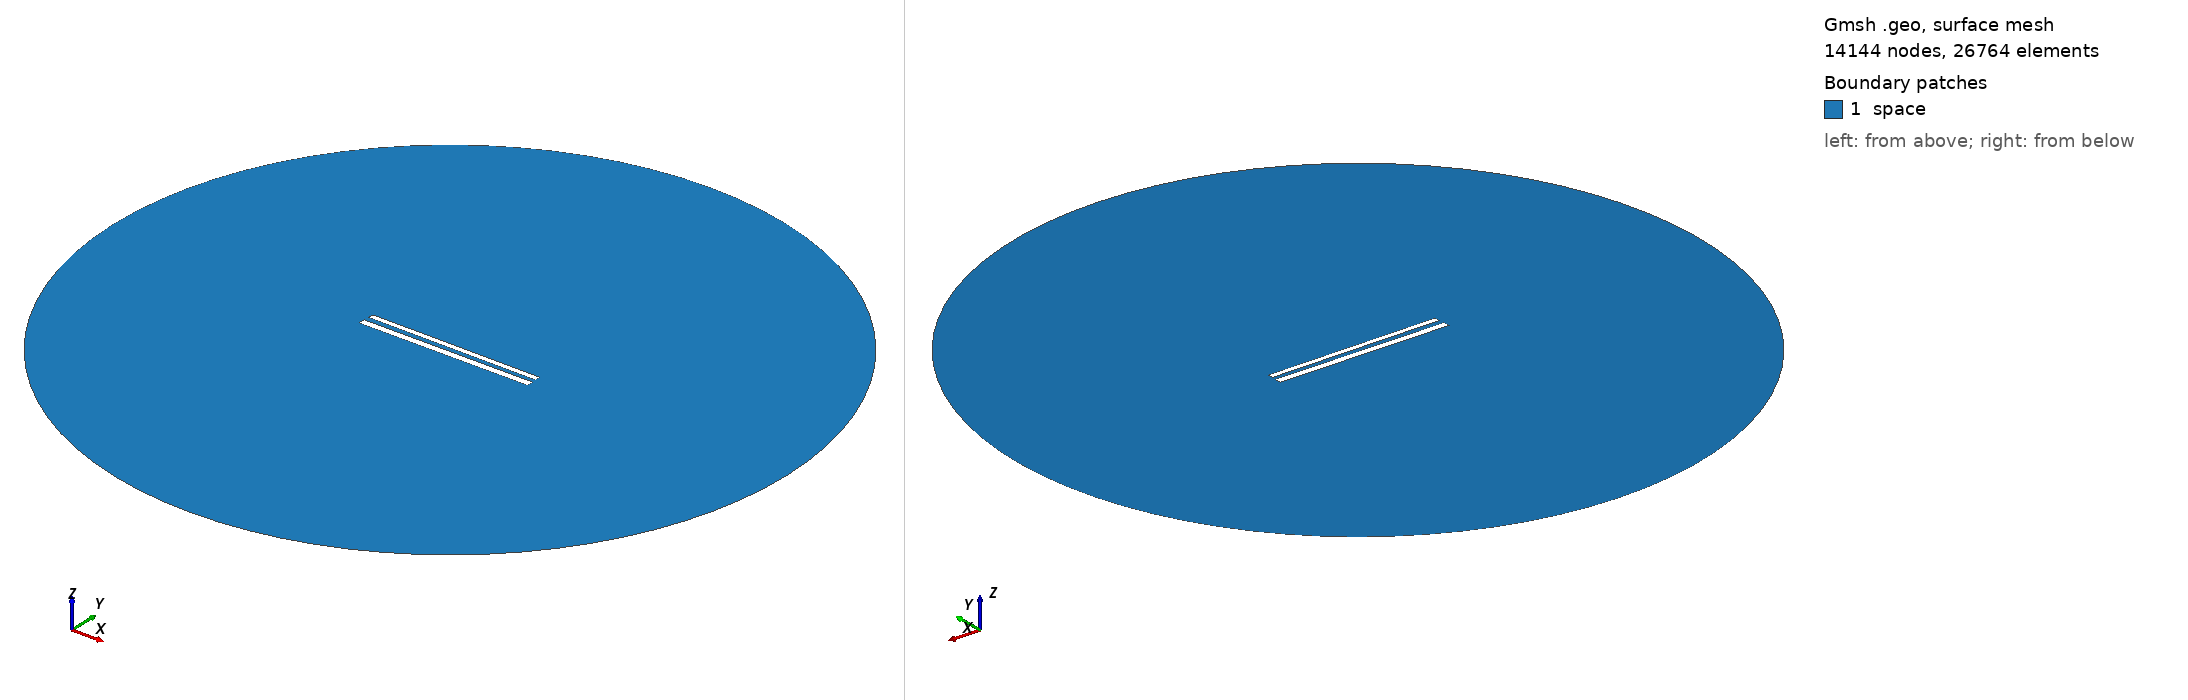

Gmsh geometry script, surface-meshed: 14144 nodes, 26764 surface elements. Boundary patches (legend numbers): 1 space. Left view from above one corner, right view from below the opposite corner. Legend entries are the model's physical surfaces. The drawing asked Gmsh for element sizes between 1% and 20% of the model's largest extent; the script's own settings can give other sizes.

=== 487.geo (drawn) ===
// Set the geometry kernel
SetFactory("OpenCASCADE");

//---------------------------------------
// Rectangles
//---------------------------------------

// Rectangle 1 (top)
Point(1) = {-49.67777777777778, 1.5166666666666666, 0, 1.0};
Point(2) = {49.67777777777778, 1.5166666666666666, 0, 1.0};
Point(3) = {49.67777777777778, 4.872222222222223, 0, 1.0};
Point(4) = {-49.67777777777778, 4.872222222222223, 0, 1.0};

Line(1) = {1, 2};
Line(2) = {2, 3};
Line(3) = {3, 4};
Line(4) = {4, 1};

Line Loop(1) = {1, 2, 3, 4};
Plane Surface(1) = {1};

Rotate { {0, 0, 1}, {0,  1.1944444444444444,  0}, -0.006 } {
  Surface{1};
}

// Rectangle 2 (bottom)
Point(5) = {-50,-1.1944444444444444, 0, 1.0};
Point(6) = { 50,-1.1944444444444444, 0, 1.0};
Point(7) = { 50,-5.194444444444445, 0, 1.0};
Point(8) = {-50,-5.194444444444445, 0, 1.0};

Line(5) = {5, 6};
Line(6) = {6, 7};
Line(7) = {7, 8};
Line(8) = {8, 5};

Line Loop(2) = {5, 6, 7, 8};
Plane Surface(2) = {2}; 


//---------------------------------------
// Circle
//---------------------------------------

// Define points
Point(9) = {0, 0, 0};        // Center
Point(10) = {200, 0, 0};     // Start point
Point(11) = {0, 200, 0};     // 90 degrees
Point(12) = {-200, 0, 0};    // 180 degrees
Point(13) = {0, -200, 0};    // 270 degrees

// Define circle arcs (each needs start, center, end)
Circle(9) = {10, 9, 11};
Circle(10) = {11, 9, 12};
Circle(11) = {12, 9, 13};
Circle(12) = {13, 9, 10};

// Define curve loop and surface if needed
Curve Loop(3) = {9, 10, 11, 12};
Surface(3) = {3};

// Subtract Rectangles from Circle
BooleanDifference{ Surface{3}; Delete; }{ Surface{1}; Surface{2}; Delete; }

//---------------------------------------
// Transfinite Lines and Surface
//---------------------------------------
r = 7;
Transfinite Line {1, 3} = 50*r Using Progression 1;
Transfinite Line {2, 4} = 2*r Using Progression 1;
Transfinite Line {5, 7} = 50*r Using Progression 1;
Transfinite Line {6, 8} = 2*r Using Progression 1;
Transfinite Line {9, 10, 11, 12} = 20 Using Progression 1;

//---------------------------------------
// Define Physical Groups
//---------------------------------------                

//--- Physical Curves
// Physical groups for boundaries
Physical Line("force_segment", 10) = {1};
Physical Line("upper_plate", 11) = {2, 3, 4};
Physical Line("lower_plate", 12) = {5, 6, 7, 8};
Physical Line("boundary", 20) = {9, 10, 11, 12};

//--- Physical Surfaces
Physical Surface("space", 30) = {3};

//---------------------------------------
// 6. Generate the Mesh
//---------------------------------------
Mesh 2;  // 2D mesh generation
